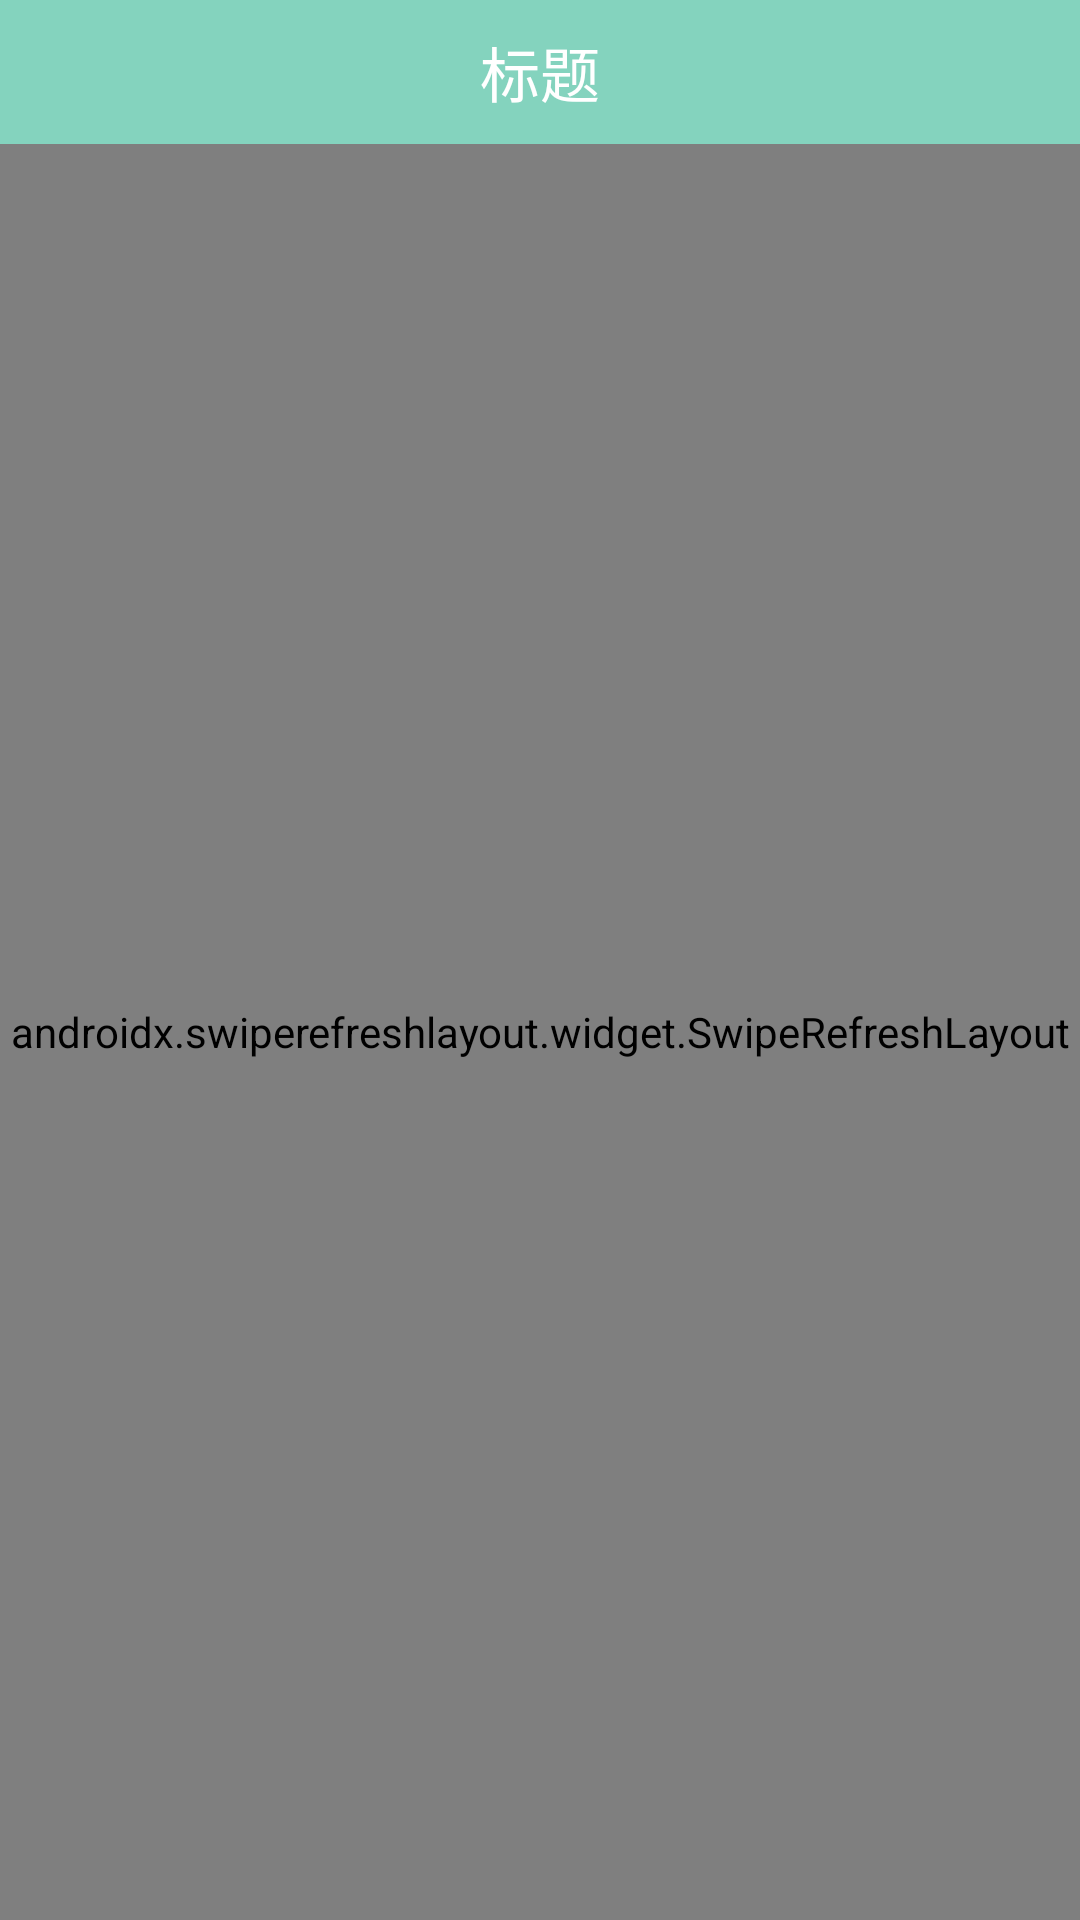

Layout XML and referenced resources for this Android screen:
<!-- AndroidManifest.xml: application theme AppTheme -->
<!-- res/layout/fragment_home.xml -->
<?xml version="1.0" encoding="utf-8"?>
<androidx.constraintlayout.widget.ConstraintLayout xmlns:android="http://schemas.android.com/apk/res/android"
    xmlns:tools="http://schemas.android.com/tools"
    android:layout_width="match_parent"
    android:layout_height="match_parent"
    xmlns:app="http://schemas.android.com/apk/res-auto">
    <include
        android:id="@+id/toolbar"
        layout="@layout/layout_toolbar"/>

    <androidx.swiperefreshlayout.widget.SwipeRefreshLayout
        android:id="@+id/swipeRefreshLayout"
        android:layout_width="match_parent"
        android:layout_height="match_parent"
        android:layout_marginTop="@dimen/toolbar_height"
        android:background="@color/white"
        app:layout_constraintTop_toBottomOf="@+id/toolbar"
        app:layout_constraintBottom_toBottomOf="parent">
        <androidx.recyclerview.widget.RecyclerView
            android:id="@+id/rv_home"
            android:layout_width="match_parent"
            android:layout_height="match_parent">
        </androidx.recyclerview.widget.RecyclerView>
    </androidx.swiperefreshlayout.widget.SwipeRefreshLayout>


</androidx.constraintlayout.widget.ConstraintLayout>
<!-- res/layout/layout_toolbar.xml (included above) -->
<?xml version="1.0" encoding="utf-8"?>
<androidx.constraintlayout.widget.ConstraintLayout
    android:id="@+id/layout_toolbar"
    xmlns:android="http://schemas.android.com/apk/res/android"
    xmlns:tools="http://schemas.android.com/tools"
    android:layout_width="match_parent"
    xmlns:app="http://schemas.android.com/apk/res-auto"
    android:background="@color/colorPrimary"
    android:layout_height="48dp">
    <ImageView
        android:id="@+id/iv_back"
        android:layout_width="48dp"
        android:layout_height="48dp"
        app:layout_constraintTop_toTopOf="parent"
        app:layout_constraintLeft_toLeftOf="parent"
        android:src="@mipmap/ic_arrow_left"
        android:padding="12dp"/>
    <TextView
        android:id="@+id/tv_title"
        tools:text="标题"
        android:layout_width="wrap_content"
        android:layout_height="wrap_content"
        android:textColor="@color/white"
        android:textSize="20sp"
        app:layout_constraintLeft_toLeftOf="parent"
        app:layout_constraintRight_toRightOf="parent"
        app:layout_constraintTop_toTopOf="parent"
        app:layout_constraintBottom_toBottomOf="parent"/>



</androidx.constraintlayout.widget.ConstraintLayout>
<!-- resources referenced by this layout -->
<resources>
  <color name="colorPrimary">#84D3BE</color>
  <color name="white">#FFFFFF</color>
  <item name="toolbar_height" type="dimen">48dp</item>
  <style name="AppTheme" parent="Theme.AppCompat.Light.NoActionBar">
          
          <item name="colorPrimary">@color/colorPrimary</item>
          <item name="colorPrimaryDark">@color/colorPrimaryDark</item>
          <item name="colorAccent">@color/colorAccent</item>
      </style>
  <color name="colorPrimaryDark">#84D3BE</color>
  <color name="colorAccent">#03DAC5</color>
</resources>
